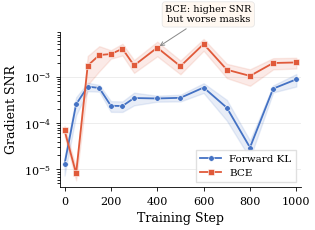

Generate this figure with matplotlib: (Note: this script raises an exception after producing the figure.)
"""Figure A.3: Gradient SNR trajectory — KL vs BCE over 1000 training steps."""
import matplotlib
matplotlib.use('Agg')
import matplotlib.pyplot as plt
import matplotlib.patheffects as pe
import numpy as np

plt.rcParams.update({
    'font.family': 'serif',
    'font.size': 9,
    'axes.labelsize': 9,
    'xtick.labelsize': 8,
    'ytick.labelsize': 8,
    'legend.fontsize': 7.5,
    'figure.dpi': 300,
    'savefig.dpi': 300,
    'savefig.bbox': 'tight',
    'savefig.pad_inches': 0.05,
    'axes.spines.top': False,
    'axes.spines.right': False,
    'lines.linewidth': 1.5,
    'pdf.fonttype': 42,
    'ps.fonttype': 42,
    'axes.linewidth': 0.6,
    'xtick.major.width': 0.6,
    'ytick.major.width': 0.6,
    'xtick.major.size': 3,
    'ytick.major.size': 3,
    'mathtext.fontset': 'cm',
})

COL_KL  = '#4472C4'
COL_BCE = '#E05A3A'

OUT = '/home/ubuntu/.agent-ml-research-idea_gen_0509_14/projects/distill_sparse_swiglu/figures/paper'

steps = np.array([0, 50, 100, 150, 200, 250, 300, 400, 500, 600, 700, 800, 900, 1000])

kl_mean = np.array([
    1.2956733371538576e-05, 2.5334954261779785e-04, 6.113781710155308e-04,
    5.700207548215985e-04, 2.3567494645249099e-04, 2.3308649542741477e-04,
    3.464480396360159e-04, 3.388772893231362e-04, 3.500452730804682e-04,
    5.835744668729603e-04, 2.1453911904245615e-04, 2.970779678435065e-05,
    5.523565923795104e-04, 8.77720071002841e-04,
])
kl_ci_lo = np.array([
    7.360159869633805e-06, 1.4717240274655222e-04, 4.83955190470071e-04,
    4.7539334222246776e-04, 1.7454024144043578e-04, 1.737218737796996e-04,
    2.4066227852812883e-04, 2.8911733466106365e-04, 2.9260610345360256e-04,
    4.4527891732388646e-04, 1.128199579401e-04, 1.7404022288044286e-05,
    4.5707749360185727e-04, 6.138791949455868e-04,
])
kl_ci_hi = np.array([
    1.8553306873443347e-05, 3.5952668248904346e-04, 7.388011515609906e-04,
    6.646481674207293e-04, 2.968096514645462e-04, 2.9245111707512997e-04,
    4.5223380074390295e-04, 3.8863724398520877e-04, 4.074844427073338e-04,
    7.218700164220342e-04, 3.1625828014481233e-04, 4.201157128065701e-05,
    6.476356911571635e-04, 1.141560947060095e-03,
])

bce_mean = np.array([
    6.990545080043375e-05, 8.232939762820024e-06, 1.729041337966919e-03,
    2.9259882867336273e-03, 3.07848141528666e-03, 3.99128720164299e-03,
    1.7421682132408023e-03, 4.220924340188503e-03, 1.6771267401054502e-03,
    5.062801297754049e-03, 1.4131924835965037e-03, 1.038489630445838e-03,
    1.970048062503338e-03, 2.02628830447793e-03,
])
bce_ci_lo = np.array([
    5.279848063248854e-05, 5.820687274953616e-06, 6.659333503240255e-04,
    1.3077121652648434e-03, 2.440582192018413e-03, 2.8634059681604757e-03,
    1.2065655083637937e-03, 2.7501309339854996e-03, 1.126070846300626e-03,
    3.6193370441147854e-03, 9.328168596835326e-04, 6.354701824708862e-04,
    1.4372976670020004e-03, 1.4981359136526243e-03,
])
bce_ci_hi = np.array([
    8.701242096837897e-05, 1.0645192250686432e-05, 2.7921493256098124e-03,
    4.544264408202411e-03, 3.7163806385549073e-03, 5.1191684351255045e-03,
    2.277770918117811e-03, 5.6917177463915065e-03, 2.2281826339102745e-03,
    6.506265551393314e-03, 1.8935681075094748e-03, 1.4415090784207897e-03,
    2.5027984580046755e-03, 2.554440695303236e-03,
])

fig, ax = plt.subplots(figsize=(3.3, 2.5))

ax.fill_between(steps, kl_ci_lo, kl_ci_hi, color=COL_KL, alpha=0.12, zorder=2)
ax.plot(steps, kl_mean, color=COL_KL, marker='o', markersize=4,
        linewidth=1.3, label='Forward KL', zorder=3,
        markeredgecolor='white', markeredgewidth=0.4)

ax.fill_between(steps, bce_ci_lo, bce_ci_hi, color=COL_BCE, alpha=0.12, zorder=2)
ax.plot(steps, bce_mean, color=COL_BCE, marker='s', markersize=4,
        linewidth=1.3, label='BCE', zorder=3,
        markeredgecolor='white', markeredgewidth=0.4)

ax.set_yscale('log')
ax.set_xlabel('Training Step')
ax.set_ylabel('Gradient SNR')
ax.set_xlim(-20, 1020)

ax.yaxis.grid(True, color='#E0E0E0', linewidth=0.4, zorder=0)
ax.set_axisbelow(True)

ax.legend(loc='lower right', frameon=True, fancybox=False,
          edgecolor='#DDDDDD', framealpha=0.9)

ax.annotate(
    'BCE: higher SNR\nbut worse masks',
    xy=(400, bce_mean[7]),
    xytext=(620, 1.5e-02),
    fontsize=7, ha='center',
    arrowprops=dict(arrowstyle='->', color='#888888', lw=0.7),
    bbox=dict(boxstyle='round,pad=0.3', facecolor='#FFF8F0',
              edgecolor='#E0E0E0', alpha=0.9, linewidth=0.5),
)

fig.tight_layout()
fig.savefig(f'{OUT}/snr_trajectory.pdf')
fig.savefig(f'{OUT}/snr_trajectory.png')
print('Saved snr_trajectory.pdf/.png')
plt.close()
